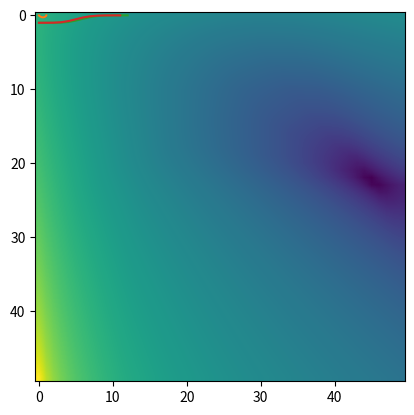

The matplotlib source for this figure:
import numpy as np
from matplotlib import pyplot as plt
from scipy.special import binom
import matplotlib.colors as colors

def ode(xValues, yValues):
    print("=?=?=? yValues",yValues)
    outX = []
    outY = []
    for i in range(len(xValues)-1):
        outX.append(yValues[i])
        h = xValues[i+1]-xValues[i]
        outY.append((yValues[i]-yValues[i+1])/h)
    return outX, outY

def multinomial2(params, n):
    if sum(params) > n:
        return 0
    params.append(n-sum(params))
    return multinomial(params)

def multinomial(params):
    if len(params) == 1:
        return 1
    return binom(sum(params), params[-1]) * multinomial(params[:-1])



missesSides = 6
nearHitSides = 8
hitSides = 8

totalSides = missesSides+nearHitSides+hitSides

diceCount = 10

matrix = np.zeros((diceCount+1,diceCount+1))
for i in range(diceCount+1):
    for j in range(diceCount+1):
        matrix[i,j] = multinomial2([i,j], diceCount) \
        * ((hitSides/totalSides)**i)  * ((nearHitSides/totalSides)**j) * ((missesSides/totalSides)**(diceCount-i-j))
print(matrix)

d = [0] * (diceCount+1)
for i in range(diceCount+1):
    for j in range(diceCount+1):
        if matrix[i,j] > 0:
            hitCount = i + min(1,j)
            d[hitCount] += matrix[i,j]

print(d)

cdf = [0] * (diceCount+2)
for i in range(diceCount+1):
    cdf[i] = sum(d[i:])

print("CDF",cdf)
cdf[0] = 1 #Floating point may add to not exactly one, but for consistency, we just set it to 1
print("Not CDF",cdf)

x,y = ode(range(len(cdf)),cdf)
plt.plot(x, y)

a = 0.889#0.8
b = 0.6877
c = 0.6

def f(x):
    #a = 0.8163#0.8
    #b = 0.3959
    #c = 1#0.6
    print("c",c)
    print("x", x, "x**a",x**a, "(1-x)**b",(1-x)**b, "subEnd:",x**a*(1-x)**b, c*x**a*(1-x)**b)
    return c*x**a*(1-x)**b



supposedC = 0
over = 0
for i in range(len(y)):
    if f(x[i]) != 0:
        supposedC += y[i]*y[i]/f(x[i])
        over += y[i]

supposedC /= over

def findOptimalScale(a,b, yValues):
    def f(x):
        if x>1: #Weird fix for RuntimeWarning: invalid value encountered in double_scalars
            x =1 
        return x**a*(1-x)**b
    oldX = yValues
    newY = [f(v) for v in x]
    m, c = np.linalg.lstsq(np.vstack([oldX, np.ones(len(oldX))]).T, newY, rcond=None)[0]
    return 1/m

#c = supposedC
c = findOptimalScale(a,b, y)
print("NEW C",c)

steps = 100
x2 = np.linspace(0, 1, steps)
y2 = [f(v) for v in x2]
for v in x2:
    print(v,f(v)) #f(v) is nan for some reason (TODO: Fix)
plt.plot(x2, y2)


print(sum(y2)/steps, supposedC)
print(sum(y)) #The sum of y's of this ODE is 1. Could relate this 
#somehow to the integral

plt.show()


#x**a*(1-x)**b
#x*(1-x)*(2*x*x+6*x+5)

def calculateError(a,b):
    c = 1
    def f(x):
        return c*x**a*(1-x)**b
    
    # supposedC = 0
    # over = 0
    # for i in range(len(y)):
    #     if f(x[i]) != 0:
    #         supposedC += y[i]*y[i]/f(x[i])
    #         over += y[i]

    #supposedC /= over
    #c = supposedC
    c = findOptimalScale(a,b, y)
    
    totalError = 0
    for i in range(len(y)):
        totalError += abs(y[i]-f(x[i]))
    
    return totalError

def scatterPlot(a,b):
    C = 1
    def f(x):
        return C*x**a*(1-x)**b

    #C = 0.6

    oldX = y


    newY = [f(v) for v in x]
    

    plt.plot(oldX,newY,"p")
    X = np.linspace(0, 0.35, 3)
    plt.plot(X,X)

    m, c = np.linalg.lstsq(np.vstack([oldX, np.ones(len(oldX))]).T, newY, rcond=None)[0]
    #c seems to be very close to 0
    newY = [m*v+c for v in oldX]
    plt.plot(oldX, newY, 'r', label='Fitted line')
    print("m,c",m,c)

    newPointsY1 = [f(v) for v in x] #You are here, make sure this works
    newPointsY2 = [(f(v)/m) for v in x]
    print("newPointsY1",newPointsY1,newPointsY2)
    plt.plot(oldX,newPointsY2,"rp")

    plt.show()



#scatterPlot(0.8163,0.4)

print("calculateError11",calculateError(1,1))
print("calculateError01",calculateError(0,1))
print("calculateError10",calculateError(1,0))
print("calculateError00",calculateError(0,0))

print("calculateError0.8,0.3",calculateError(0.8,0.3))

def attempt1():
    x = y = np.linspace(0, 1, 50)
    z = np.array([calculateError(i,j) for j in y for i in x])
    Z = z.reshape(50, 50)
    print(Z)
    plt.imshow(Z, interpolation='bilinear')
    plt.show()

def attempt2():
    xx = np.linspace(0.1, 1, 50)
    yy = np.linspace(0.1, 1, 50)
    z = np.array([calculateError(i,j) for j in yy for i in xx])
    print("min", min(z))
    minValue = min(z)
    Z = z.reshape(50, 50)
    itemindex = np.where(Z == minValue)
    print("itemIndex",itemindex)
    print(xx[itemindex[0]], yy[itemindex[1]])
    
    print(Z)
    plt.imshow(Z, interpolation='bilinear', norm=colors.LogNorm(vmin=Z.min(), vmax=Z.max()),)
    plt.show()

    a,b = xx[itemindex[1]][0], yy[itemindex[0]][0]
    print("a,b",a,b)
    c = findOptimalScale(a,b,y)

    def f2(x):
        return c*x**a*(1-x)**b

    steps = 100
    x2 = np.linspace(0, 1, steps)
    y2 = [f2(v) for v in x2]
    plt.plot(x2, y2)
    plt.plot(x, y)
    plt.show()

def given(A,B,C,start):
    print("a,b,c",A,B,C)
    xValues = [0,1]
    yValues = [1,start]

    def f2(x):
        return C*x**A*(1-x)**B

    while yValues[-1] > 0:
        xValues.append(len(xValues))
        yValues.append(max(yValues[-1]-f2(yValues[-1]),0))
    
    plt.plot(xValues,yValues)
    print("cdf",cdf)
    plt.plot(range(len(cdf)), cdf)
    plt.show()


    pass #You know, try to reconstruct the cdf from the thing

def attempt3():
    xx = np.linspace(0.1, 1, 50)
    yy = np.linspace(0.1, 1, 50)
    z = np.array([calculateError(i,j) for j in yy for i in xx])
    print("min", min(z))
    minValue = min(z)
    Z = z.reshape(50, 50)
    itemindex = np.where(Z == minValue)
    print("itemIndex",itemindex)
    print(xx[itemindex[0]], yy[itemindex[1]])
    
    print(Z)
    plt.imshow(Z, interpolation='bilinear', norm=colors.LogNorm(vmin=Z.min(), vmax=Z.max()),)
    plt.show()

    a,b = xx[itemindex[1]][0], yy[itemindex[0]][0]
    print("a,b",a,b)
    c = findOptimalScale(a,b,y)

    given(a,b,c,cdf[1])

attempt3()